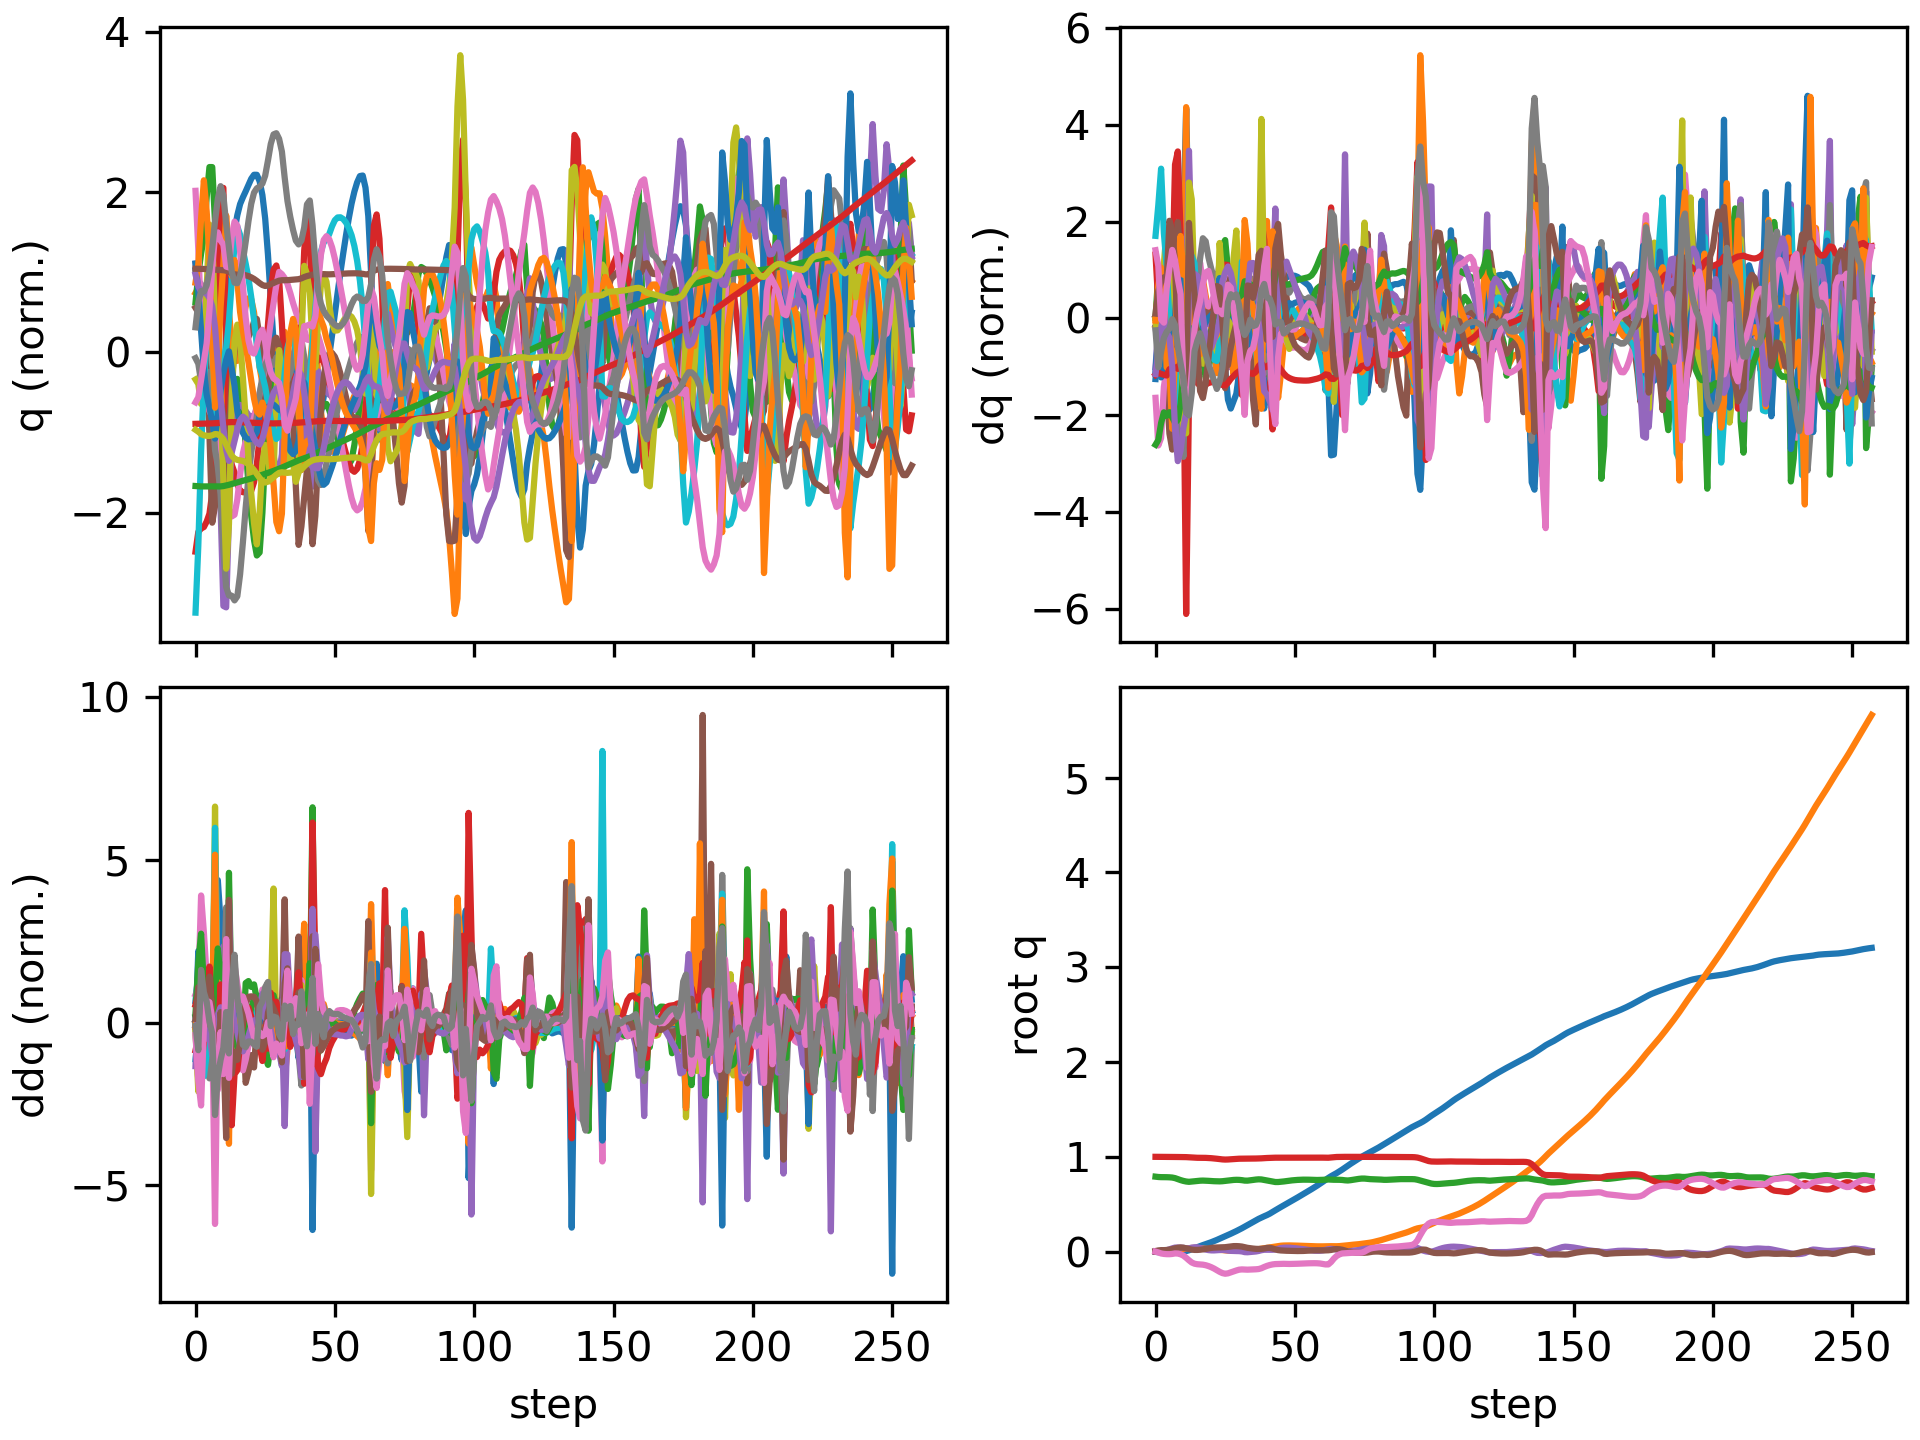

The data file committed next to this chart (first rows):
floating_base_joint_x, floating_base_joint_y, floating_base_joint_z, floating_base_joint_qw, floating_base_joint_qx, floating_base_joint_qy, floating_base_joint_qz, left_hip_pitch_joint_q, left_hip_roll_joint_q, left_hip_yaw_joint_q, left_knee_joint_q, left_ankle_pitch_joint_q, left_ankle_roll_joint_q, right_hip_pitch_joint_q, right_hip_roll_joint_q, right_hip_yaw_joint_q, right_knee_joint_q, right_ankle_pitch_joint_q, right_ankle_roll_joint_q, floating_base_joint_vx, floating_base_joint_vy, floating_base_joint_vz, floating_base_joint_wx, floating_base_joint_wy
-0.002742, 0.0005176, 0.7906, 1, 0.0003123, 0.005811, -0.0002944, -0.05738, -0.00262, -0.002798, 0.1256, -0.07614, 0.000122, -0.05776, -0.001211, 0.003196, 0.1258, -0.07622, 1.5132549942978265e-06, -0.162, 0.04644, -0.2089, 0.05236, 0.6749
-0.006007, 0.001832, 0.7871, 0.9999, 0.001574, 0.01251, -0.008743, -0.09766, 0.001961, 0.02629, 0.1858, -0.122, -0.005716, -0.1595, -0.006562, 0.0003857, 0.3093, -0.1557, 0.01928, -0.1334, 0.08897, -0.1204, 0.318, 0.5202
-0.007893, 0.003529, 0.7856, 0.9997, 0.005958, 0.01559, -0.01941, -0.1079, -0.003975, 0.0478, 0.1961, -0.1304, -0.01281, -0.2787, -0.02421, -0.01211, 0.5687, -0.2717, 0.06781, -0.02725, 0.0643, -0.03641, 0.4196, -0.009539
-0.007774, 0.004658, 0.7854, 0.9995, 0.01066, 0.01543, -0.02458, -0.1058, -0.01041, 0.06527, 0.2006, -0.1577, -0.02453, -0.3579, -0.03063, 0.009774, 0.7599, -0.3859, 0.1081, 0.03957, 0.04805, 0.01786, 0.4737, -0.04011
-0.007356, 0.005383, 0.785, 0.9994, 0.01514, 0.01716, -0.02697, -0.1167, -0.003578, 0.1062, 0.2171, -0.1604, -0.07277, -0.4105, -0.01451, 0.06055, 0.8743, -0.4568, 0.07537, 0.01821, 0.03453, -0.05238, 0.4369, 0.2998
-0.006753, 0.007387, 0.7838, 0.9991, 0.02351, 0.0211, -0.02733, -0.1371, -0.009075, 0.1374, 0.2413, -0.1625, -0.1586, -0.4401, -0.0148, 0.1002, 0.9052, -0.4929, 0.02825, 0.04041, 0.1528, -0.07243, 1.133, 0.4986
-0.006433, 0.01061, 0.7813, 0.9987, 0.03421, 0.02709, -0.02463, -0.1804, -0.02992, 0.1374, 0.3038, -0.1897, -0.2679, -0.4504, -0.04579, 0.09395, 0.8375, -0.5353, -0.06883, 0.008192, 0.1708, -0.1816, 1.025, 0.6777
-0.007321, 0.01418, 0.7752, 0.9983, 0.04237, 0.03443, -0.01917, -0.2976, -0.05688, 0.08023, 0.586, -0.298, -0.247, -0.4461, -0.091, 0.03988, 0.6663, -0.5837, -0.132, -0.0253, 0.1887, -0.4165, 0.653, 0.5757
-0.008257, 0.01764, 0.7648, 0.998, 0.04312, 0.04044, -0.02045, -0.4148, -0.07762, -0.007071, 0.9698, -0.4614, -0.1717, -0.4919, -0.1078, 0.02249, 0.6652, -0.5148, -0.09503, -0.007272, 0.1589, -0.5359, -0.3426, 0.3922
-0.007335, 0.02231, 0.7544, 0.9978, 0.04105, 0.04389, -0.02841, -0.4524, -0.1066, -0.1048, 1.222, -0.7272, -0.1151, -0.5535, -0.1352, -0.005227, 0.7416, -0.4433, -0.02585, 0.09027, 0.2797, -0.4952, -0.08224, 0.2409
-0.003061, 0.02823, 0.7458, 0.9975, 0.04004, 0.04134, -0.04205, -0.3846, -0.1264, -0.1781, 1.232, -0.9831, -0.1337, -0.5912, -0.1906, -0.0605, 0.8128, -0.3948, 0.01952, 0.2858, 0.2943, -0.4113, -0.12, -0.6361
0.004892, 0.03222, 0.7395, 0.9967, 0.03449, 0.03371, -0.06551, -0.1914, -0.06213, -0.175, 0.7896, -0.9868, -0.2187, -0.5955, -0.226, -0.1152, 0.8517, -0.3561, 0.07101, 0.4172, 0.122, -0.3563, -0.9601, -0.7962
0.01404, 0.03558, 0.7363, 0.9948, 0.03428, 0.02729, -0.09161, -0.05786, -0.01931, -0.1132, 0.4556, -0.7428, -0.1562, -0.6109, -0.2342, -0.08733, 0.9293, -0.3308, 0.03533, 0.553, 0.2021, 0.08395, 1.108, -0.8408
0.02509, 0.03837, 0.7388, 0.9923, 0.042, 0.02089, -0.1149, -0.005944, -0.04803, -0.09443, 0.3899, -0.5372, -0.08984, -0.6233, -0.2345, -0.008211, 1.036, -0.3812, 0.00723, 0.5603, 0.07235, 0.1554, 0.6026, -0.5212
0.03631, 0.0389, 0.7421, 0.9906, 0.04582, 0.01786, -0.1277, 0.02885, -0.06454, -0.08347, 0.3667, -0.4803, -0.0556, -0.6203, -0.2391, 0.0273, 1.139, -0.43, 0.02386, 0.5564, -0.01081, 0.1677, 0.2764, -0.1026
0.04751, 0.03756, 0.7454, 0.9899, 0.04481, 0.01771, -0.1332, 0.06482, -0.06452, -0.08168, 0.3306, -0.4583, -0.03691, -0.5937, -0.2351, 0.03755, 1.188, -0.5019, 0.001597, 0.5502, -0.1053, 0.1598, -0.3602, 0.05582
0.05824, 0.03482, 0.7481, 0.9899, 0.03832, 0.01975, -0.1353, 0.08959, -0.04983, -0.09192, 0.3108, -0.4505, -0.03358, -0.5507, -0.2135, 0.0278, 1.166, -0.5426, -0.03102, 0.5238, -0.1557, 0.1009, -0.8502, 0.1722
0.06849, 0.03158, 0.7492, 0.9897, 0.02961, 0.0236, -0.1378, 0.1045, -0.02945, -0.1101, 0.3066, -0.4554, -0.04199, -0.5137, -0.1823, 0.004596, 1.123, -0.5669, -0.0508, 0.5009, -0.162, 0.008252, -0.9305, 0.3413
0.07846, 0.02858, 0.7485, 0.989, 0.02162, 0.02888, -0.1436, 0.1179, -0.01478, -0.1502, 0.3053, -0.4663, -0.04118, -0.493, -0.1481, -0.02126, 1.086, -0.5811, -0.06669, 0.4954, -0.1358, -0.07299, -0.7547, 0.455
0.08859, 0.02615, 0.7467, 0.9876, 0.01595, 0.03445, -0.1526, 0.1321, -0.007553, -0.1914, 0.3047, -0.4774, -0.03618, -0.4809, -0.1183, -0.04603, 1.046, -0.5861, -0.08416, 0.5133, -0.1059, -0.1127, -0.4666, 0.4713
0.09927, 0.02415, 0.7445, 0.9855, 0.01295, 0.03917, -0.1644, 0.146, -0.008431, -0.2237, 0.3106, -0.4828, -0.02866, -0.4685, -0.09423, -0.06823, 0.9937, -0.5849, -0.1037, 0.5497, -0.09155, -0.11, -0.1767, 0.3707
0.1107, 0.02235, 0.7427, 0.9829, 0.0126, 0.04215, -0.1788, 0.1548, -0.02021, -0.2484, 0.3368, -0.4777, -0.0168, -0.4516, -0.07481, -0.08684, 0.9301, -0.5778, -0.1225, 0.5958, -0.08766, -0.07947, 0.1248, 0.2041
0.1231, 0.02055, 0.7415, 0.9796, 0.01457, 0.04331, -0.1957, 0.1547, -0.04317, -0.2644, 0.3911, -0.4621, -0.01359, -0.4306, -0.0583, -0.1, 0.8617, -0.5651, -0.136, 0.6395, -0.09189, -0.04939, 0.3742, 0.07174
0.136, 0.01853, 0.741, 0.9759, 0.01766, 0.04377, -0.213, 0.1405, -0.07041, -0.2612, 0.4719, -0.4378, -0.03663, -0.4096, -0.03561, -0.08006, 0.8019, -0.5141, -0.1393, 0.663, -0.1108, 0.001145, 0.3552, 0.07966
0.1495, 0.01608, 0.7426, 0.9727, 0.01859, 0.04459, -0.2268, 0.1095, -0.08511, -0.2201, 0.5684, -0.3898, -0.07292, -0.389, -0.02011, -0.04874, 0.7785, -0.4928, -0.1266, 0.6907, -0.1431, 0.1385, -0.04884, 0.04258
0.1629, 0.01317, 0.7458, 0.9711, 0.01544, 0.04674, -0.2334, 0.05725, -0.07887, -0.1603, 0.6843, -0.3254, -0.1303, -0.3581, -0.007538, -0.03768, 0.747, -0.4934, -0.1351, 0.6706, -0.1511, 0.1733, -0.5005, 0.1162
0.1757, 0.0107, 0.7495, 0.972, 0.01084, 0.05083, -0.2293, -0.0233, -0.06009, -0.113, 0.8163, -0.4032, -0.107, -0.3214, -0.002283, -0.04616, 0.7026, -0.4917, -0.1508, 0.6412, -0.103, 0.1953, -0.5468, 0.3348
0.1885, 0.009491, 0.7532, 0.9741, 0.007831, 0.05527, -0.2191, -0.1219, -0.04813, -0.092, 0.9238, -0.5091, -0.06468, -0.2854, -0.005478, -0.06062, 0.6583, -0.4882, -0.1759, 0.6599, -0.02895, 0.1709, -0.3383, 0.3055
0.2021, 0.009555, 0.7561, 0.9762, 0.006337, 0.05786, -0.2091, -0.2176, -0.04704, -0.08576, 0.9835, -0.5838, -0.04113, -0.2538, -0.007734, -0.05615, 0.6283, -0.4852, -0.2123, 0.7012, 0.02439, 0.1189, -0.1863, 0.09008
0.2164, 0.01063, 0.7574, 0.9782, 0.005853, 0.05818, -0.1991, -0.3039, -0.05183, -0.08428, 0.9959, -0.6272, -0.03708, -0.221, -0.0005713, -0.006291, 0.6037, -0.4927, -0.2527, 0.7303, 0.07766, 0.02399, -0.06389, -0.06944
0.2313, 0.01263, 0.7568, 0.98, 0.005213, 0.05666, -0.1907, -0.3724, -0.05554, -0.07998, 0.954, -0.6327, -0.0474, -0.1985, -0.004331, 0.02162, 0.6117, -0.5007, -0.2625, 0.7553, 0.112, -0.08409, -0.1478, -0.2703
0.2466, 0.01494, 0.7538, 0.9807, 0.001926, 0.05322, -0.1879, -0.4019, -0.04824, -0.07366, 0.819, -0.5813, -0.07632, -0.2025, -0.01709, 0.005284, 0.6865, -0.5005, -0.244, 0.77, 0.1076, -0.2187, -0.4814, -0.5375
0.2631, 0.01636, 0.7492, 0.9807, -0.005447, 0.04616, -0.1897, -0.3753, -0.03807, -0.08496, 0.6537, -0.3907, -0.1266, -0.2092, -0.0188, -0.02585, 0.7858, -0.5278, -0.158, 0.8538, 0.05316, -0.1815, -0.5371, -0.9504
0.2801, 0.01818, 0.7486, 0.9808, -0.006825, 0.03987, -0.1906, -0.3526, -0.05235, -0.08241, 0.6629, -0.3775, -0.09435, -0.2195, -0.02269, -0.04724, 0.8543, -0.5809, -0.08006, 0.8503, 0.1133, 0.1022, 0.3795, -0.4184
0.2969, 0.02002, 0.7519, 0.9813, -0.00373, 0.03562, -0.1893, -0.3217, -0.07721, -0.08314, 0.6656, -0.4053, -0.09235, -0.2351, -0.01599, -0.04511, 0.8835, -0.6193, -0.05289, 0.8358, 0.07631, 0.2071, 0.3733, -0.3183
0.3134, 0.02137, 0.7562, 0.9817, -0.001322, 0.03209, -0.1877, -0.2858, -0.09474, -0.08411, 0.6552, -0.4268, -0.1436, -0.2526, 4.3887716220270424e-05, -0.04922, 0.8856, -0.6286, -0.0383, 0.8176, 0.06315, 0.2086, 0.2352, -0.2915
0.3297, 0.02302, 0.7602, 0.982, 0.001305, 0.02921, -0.1866, -0.2479, -0.1093, -0.08466, 0.6347, -0.4376, -0.2233, -0.2678, 0.01349, -0.06087, 0.849, -0.6197, -0.04883, 0.8076, 0.1038, 0.177, 0.3816, -0.1599
0.3453, 0.0262, 0.7626, 0.9825, 0.006818, 0.02818, -0.184, -0.243, -0.1372, -0.09112, 0.6614, -0.4228, -0.2955, -0.2824, 0.01742, -0.05504, 0.7753, -0.5914, -0.1051, 0.7659, 0.2084, 0.07279, 0.7381, 0.07685
0.3596, 0.03109, 0.7612, 0.9839, 0.01465, 0.02924, -0.1756, -0.3091, -0.164, -0.0741, 0.8382, -0.4056, -0.2726, -0.2878, 0.01723, 0.02631, 0.6741, -0.5014, -0.1864, 0.713, 0.2655, -0.1708, 0.7842, 0.2349
0.3728, 0.03566, 0.7562, 0.986, 0.01951, 0.03273, -0.1622, -0.4065, -0.1467, -0.06307, 1.041, -0.497, -0.2363, -0.2983, 0.0001468, 0.07437, 0.6687, -0.4209, -0.1731, 0.638, 0.1879, -0.273, 0.01673, 0.5175
0.3856, 0.03952, 0.7505, 0.9876, 0.01961, 0.039, -0.1506, -0.4941, -0.1003, -0.08833, 1.139, -0.5713, -0.2019, -0.3161, -0.01474, 0.06921, 0.7214, -0.4678, -0.1672, 0.6444, 0.1977, -0.2861, -0.2542, 0.6883
0.4004, 0.04408, 0.7447, 0.9889, 0.01994, 0.04003, -0.1415, -0.5251, -0.07031, -0.1262, 1.076, -0.6285, -0.2274, -0.3171, -0.03546, 0.05759, 0.7762, -0.5293, -0.1678, 0.8072, 0.2484, -0.3114, 0.0658, -0.2848
0.4177, 0.04868, 0.7385, 0.9901, 0.01939, 0.03334, -0.1351, -0.4677, -0.04384, -0.1613, 0.7974, -0.6668, -0.2947, -0.3082, -0.06773, 0.02525, 0.863, -0.5708, -0.09355, 0.8789, 0.2033, -0.3433, -0.2189, -0.8577
0.4359, 0.05358, 0.7341, 0.9908, 0.02192, 0.02336, -0.1316, -0.4277, -0.04103, -0.1381, 0.699, -0.418, -0.2594, -0.3014, -0.1016, 0.01077, 0.9617, -0.614, -0.03814, 0.9435, 0.2656, -0.09304, 0.8123, -1.042
0.4538, 0.05852, 0.7342, 0.9909, 0.03021, 0.01569, -0.1304, -0.4013, -0.07758, -0.1228, 0.7082, -0.3616, -0.1858, -0.3092, -0.1212, 0.04023, 1.053, -0.6624, -0.02919, 0.8625, 0.2208, 0.08916, 0.9641, -0.3808
0.4706, 0.06209, 0.7365, 0.9909, 0.03748, 0.01217, -0.1285, -0.3754, -0.1106, -0.1137, 0.7161, -0.3829, -0.1278, -0.326, -0.1258, 0.06236, 1.119, -0.6986, -0.03887, 0.8305, 0.1427, 0.1402, 0.5821, -0.1499
0.4873, 0.06417, 0.74, 0.9908, 0.04121, 0.01021, -0.1287, -0.3395, -0.1298, -0.1079, 0.7021, -0.4034, -0.08683, -0.3426, -0.1178, 0.0692, 1.145, -0.7177, -0.04675, 0.8336, 0.07372, 0.1958, 0.2364, -0.127
0.504, 0.06505, 0.7442, 0.9906, 0.04216, 0.008974, -0.13, -0.2954, -0.1397, -0.1076, 0.6713, -0.4153, -0.06381, -0.3619, -0.1043, 0.06437, 1.152, -0.7107, -0.05944, 0.8328, 0.02051, 0.2135, -0.0002017, -0.09875
0.5206, 0.06512, 0.7482, 0.9906, 0.04135, 0.008127, -0.1303, -0.2493, -0.1452, -0.1141, 0.6355, -0.4232, -0.05729, -0.3857, -0.09214, 0.04989, 1.168, -0.6879, -0.06916, 0.8343, -0.01124, 0.1838, -0.1429, -0.09306
0.5374, 0.06466, 0.7516, 0.9907, 0.03935, 0.007296, -0.1299, -0.2021, -0.1474, -0.1236, 0.5986, -0.4292, -0.05612, -0.4115, -0.07908, 0.0382, 1.189, -0.665, -0.08041, 0.8445, -0.03324, 0.1531, -0.2399, -0.1103
0.5545, 0.06382, 0.7543, 0.9909, 0.03649, 0.006495, -0.1291, -0.1545, -0.1462, -0.1335, 0.5615, -0.4335, -0.06074, -0.4371, -0.06436, 0.03381, 1.206, -0.6397, -0.09537, 0.8546, -0.04825, 0.1235, -0.3142, -0.1053
0.5717, 0.06278, 0.7566, 0.9912, 0.03311, 0.006023, -0.1281, -0.1077, -0.1425, -0.1433, 0.5246, -0.4376, -0.06955, -0.4626, -0.05068, 0.03399, 1.213, -0.6124, -0.1086, 0.8622, -0.05497, 0.09467, -0.353, -0.05758
0.589, 0.06164, 0.7581, 0.9915, 0.02947, 0.006157, -0.1267, -0.0629, -0.137, -0.1526, 0.4891, -0.4424, -0.08201, -0.4889, -0.03935, 0.03641, 1.214, -0.5843, -0.1203, 0.8668, -0.05821, 0.06114, -0.3841, 0.004483
0.6064, 0.06044, 0.759, 0.9918, 0.02558, 0.006918, -0.1254, -0.02042, -0.13, -0.1605, 0.4553, -0.448, -0.09619, -0.5161, -0.02964, 0.03976, 1.209, -0.5574, -0.1298, 0.8713, -0.06032, 0.0267, -0.4137, 0.0632
0.6239, 0.05922, 0.7592, 0.992, 0.02146, 0.008258, -0.1242, 0.01978, -0.1214, -0.1668, 0.4237, -0.4544, -0.1115, -0.5433, -0.02047, 0.04256, 1.199, -0.5324, -0.1373, 0.8754, -0.06091, -0.01079, -0.443, 0.1135
0.6415, 0.05802, 0.7586, 0.9922, 0.01712, 0.01006, -0.1233, 0.0576, -0.1118, -0.1708, 0.3951, -0.4619, -0.1264, -0.5691, -0.01089, 0.04355, 1.185, -0.5098, -0.143, 0.8792, -0.05831, -0.04957, -0.46, 0.1496
0.6592, 0.05695, 0.7575, 0.9923, 0.01306, 0.01201, -0.1227, 0.0906, -0.1025, -0.1656, 0.3748, -0.4667, -0.1349, -0.5913, -0.001323, 0.0425, 1.164, -0.4895, -0.148, 0.8909, -0.04883, -0.06552, -0.3924, 0.1441
0.6773, 0.0561, 0.7563, 0.9923, 0.01001, 0.01352, -0.1225, 0.1171, -0.0963, -0.1501, 0.3685, -0.4641, -0.137, -0.6067, 0.007109, 0.03947, 1.135, -0.4709, -0.1527, 0.9157, -0.03683, -0.05433, -0.2519, 0.08679
0.696, 0.0555, 0.7557, 0.9923, 0.008537, 0.01411, -0.1231, 0.1379, -0.09541, -0.1288, 0.3775, -0.45, -0.1373, -0.6128, 0.01398, 0.0341, 1.094, -0.4527, -0.1578, 0.9529, -0.02421, -0.01996, -0.05935, -0.000733
0.7155, 0.05519, 0.756, 0.992, 0.009131, 0.01373, -0.1253, 0.1519, -0.1015, -0.1052, 0.4034, -0.4194, -0.1409, -0.6092, 0.01847, 0.02429, 1.039, -0.4333, -0.1647, 0.9964, -0.007403, 0.03302, 0.1886, -0.06744
... 198 more rows
